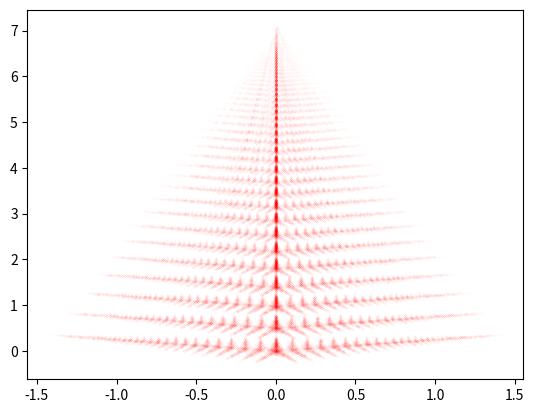

Generate this figure with matplotlib:
from matplotlib import pyplot
import random

x = [0]
y = [0]

for term in range(10**5):
  z = random.uniform(0,1)
  x_len = int(len(x))-1
  y_len = int(len(y))-1
  if 0 <= z <= 0.02:
    new_x = random.uniform(-0.005,0.005)
    new_y = y[y_len]
  if 0.02 < z <= 0.09:
    new_x = 0.05*x[x_len]-0.2*y[y_len]
    new_y = 0.2*x[x_len]+0.05*y[y_len]
  if 0.09 < z <= 0.16:
    new_x = -0.05*x[x_len]+0.2*y[y_len]
    new_y = 0.2*x[x_len]+0.05*y[y_len]
  if 0.16 < z <= 1:
    new_x = 0.93*x[x_len]
    new_y = 0.93*y[y_len]+0.5
  x.append(new_x)
  y.append(new_y)

pyplot.scatter(x,y,color = "r",s = 0.00005)
pyplot.savefig("hi")
pyplot.show()
